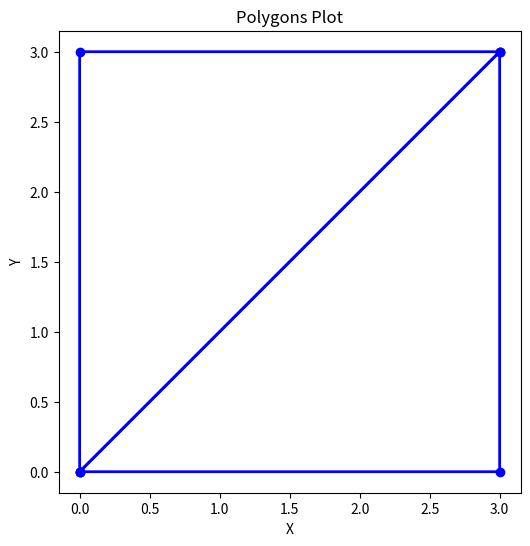

Reproduce this figure in Python.
import matplotlib.pyplot as plt


# 함수: 입력을 파싱하여 점 좌표 추출
def parse_polygon_input(input_str):
    lines = input_str.strip().split('\n')
    polygons = []

    for line in lines:
        tokens = line.split()
        if tokens[0] == '3':  # 다각형 형태인 경우
            coords = list(map(float, tokens[1:]))
            polygons.append(coords)

    return polygons


# 함수: 점을 그리는 함수
def plot_polygons(polygons):
    plt.figure(figsize=(6, 6))

    for polygon in polygons:
        x_coords = polygon[::2]  # 짝수 인덱스는 x좌표
        y_coords = polygon[1::2]  # 홀수 인덱스는 y좌표

        # 다각형을 그리기 위해 마지막 점이 첫 번째 점과 연결되도록 닫음
        x_coords.append(x_coords[0])
        y_coords.append(y_coords[0])

        # 다각형 그리기 (테두리만)
        plt.plot(x_coords, y_coords, 'bo-', linewidth=2)  # 'bo-'는 파란색 원 점과 실선

    plt.gca().set_aspect('equal', adjustable='box')  # 좌표 축 비율을 동일하게
    plt.xlabel('X')
    plt.ylabel('Y')
    plt.title('Polygons Plot')
    plt.show()


# 입력
input_str = """
3 3.000000 3.000000 0.000000 0.000000 3.000000 0.000000
3 0.000000 0.000000 3.000000 3.000000 0.000000 3.000000
"""

# 파싱 및 그리기
polygons = parse_polygon_input(input_str)
plot_polygons(polygons)
